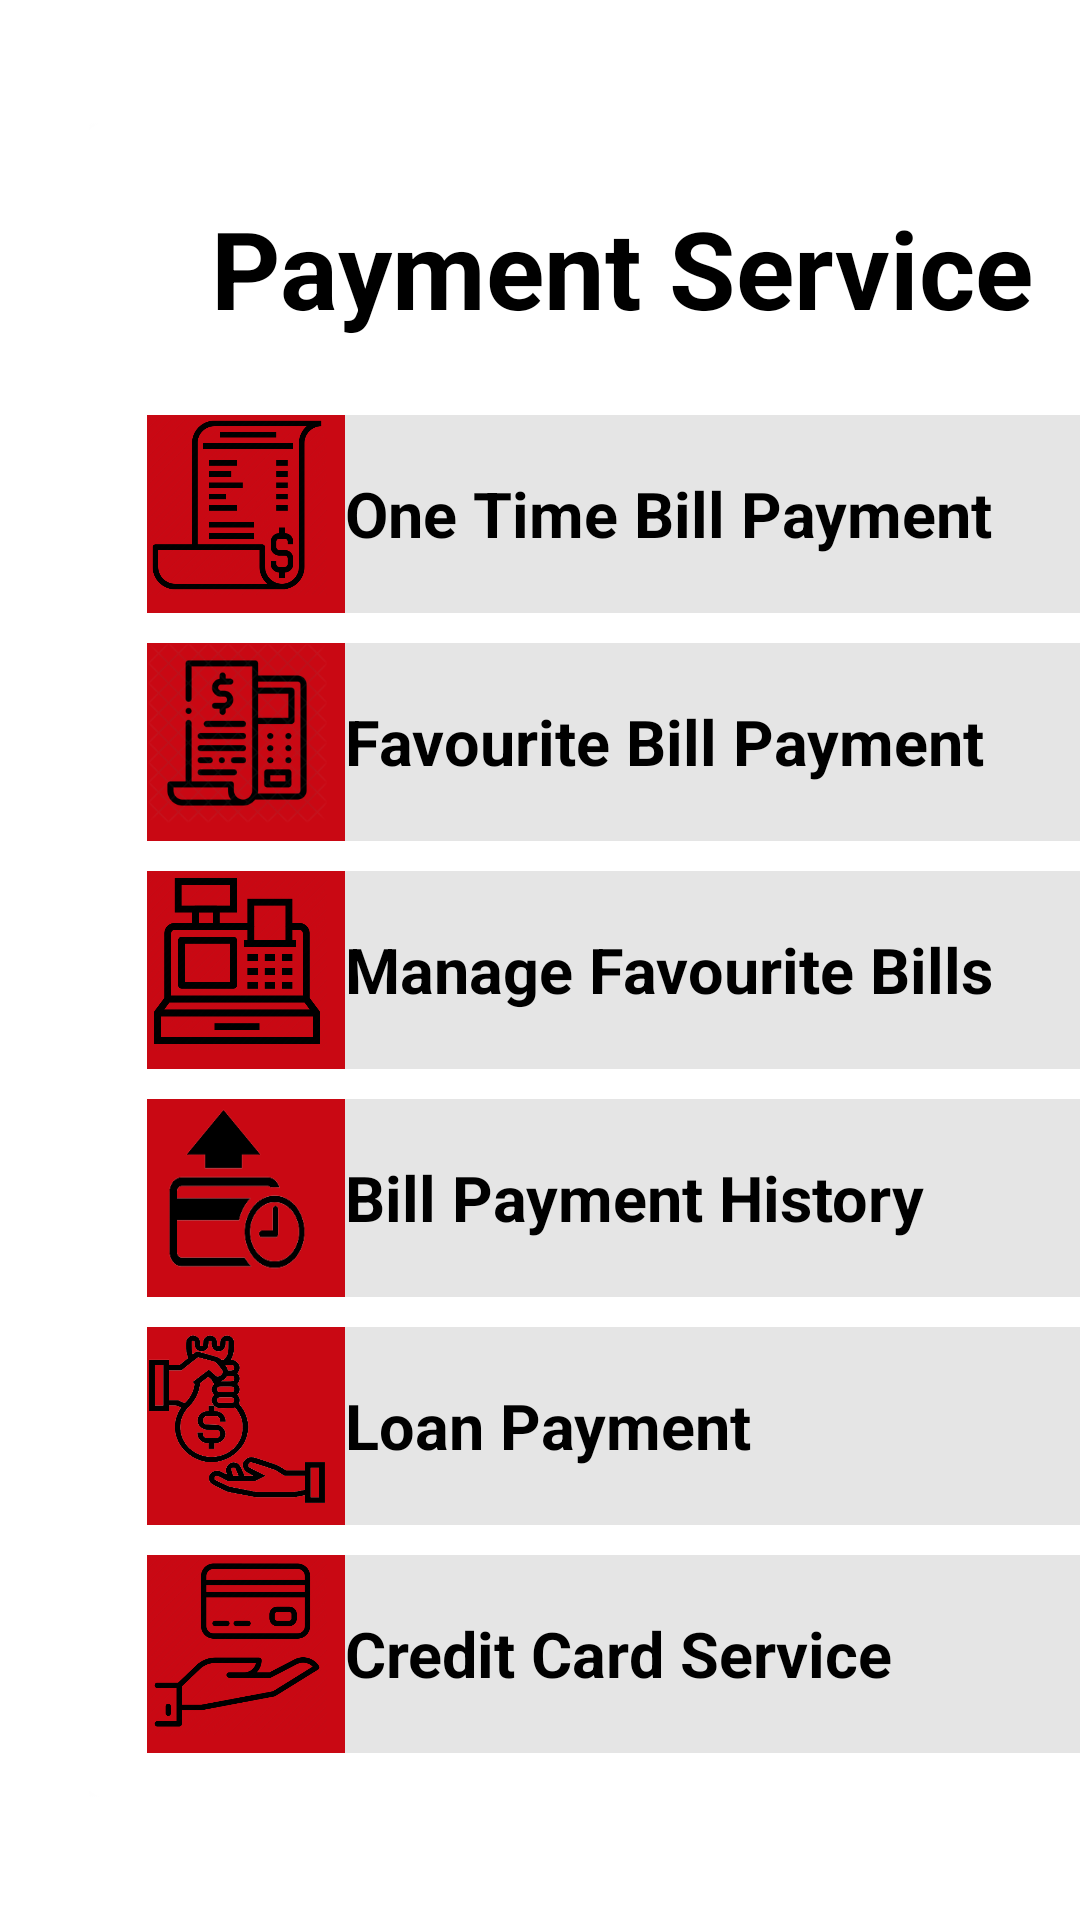

Layout XML and referenced resources for this Android screen:
<!-- AndroidManifest.xml: application theme Theme.PeoplesBank -->
<!-- res/layout/fragment_payment_service.xml -->
<?xml version="1.0" encoding="utf-8"?>
<LinearLayout xmlns:android="http://schemas.android.com/apk/res/android"
    xmlns:tools="http://schemas.android.com/tools"
    android:layout_width="match_parent"
    android:layout_height="match_parent"
    tools:context=".fragment.payment.PaymentService">

    <LinearLayout
        android:layout_width="360dp"
        android:layout_height="560dp"
        android:layout_gravity="center"
        android:layout_marginStart="27dp"
        android:layout_marginEnd="27dp"
        android:background="@drawable/white_box"
        android:orientation="vertical">


        <View
            android:layout_width="match_parent"
            android:layout_height="25dp" />


        <TextView
            android:layout_width="match_parent"
            android:layout_height="wrap_content"
            android:text="@string/paymentService"
            android:textAlignment="center"
            android:textColor="@color/black"
            android:textSize="36sp"
            android:textStyle="bold" />


        <View
            android:layout_width="match_parent"
            android:layout_height="25dp" />

        <LinearLayout
            android:layout_width="wrap_content"
            android:layout_height="wrap_content"
            android:layout_gravity="center"
            android:id="@+id/one_time_bill_pay"
            android:background="@drawable/service_tab"
            android:orientation="vertical">

            <LinearLayout
                android:layout_width="match_parent"
                android:layout_height="match_parent"
                android:layout_gravity="left"
                android:orientation="horizontal">

                <RelativeLayout
                    android:layout_width="wrap_content"
                    android:layout_height="match_parent">


                    <ImageView
                        android:layout_width="wrap_content"
                        android:layout_height="wrap_content"
                        android:background="@drawable/service_box" />


                    <ImageView
                        android:layout_width="60dp"
                        android:layout_height="60dp"
                        android:background="@drawable/one_time_bill_payment" />


                </RelativeLayout>


                <TextView
                    android:layout_width="match_parent"
                    android:layout_height="match_parent"
                    android:gravity="center"
                    android:text="@string/oneTimeBillPayment"
                    android:textAlignment="viewStart"
                    android:textColor="@color/black"
                    android:textSize="21sp"
                    android:textStyle="bold" />


            </LinearLayout>


        </LinearLayout>

        <View
            android:layout_width="match_parent"
            android:layout_height="10dp" />

        <LinearLayout
            android:layout_width="wrap_content"
            android:layout_height="wrap_content"
            android:id="@+id/cheque_service"
            android:layout_gravity="center"
            android:background="@drawable/service_tab"
            android:orientation="vertical">

            <LinearLayout
                android:layout_width="match_parent"
                android:layout_height="match_parent"
                android:layout_gravity="left"
                android:orientation="horizontal">

                <RelativeLayout
                    android:layout_width="wrap_content"
                    android:layout_height="match_parent">


                    <ImageView
                        android:layout_width="wrap_content"
                        android:layout_height="wrap_content"
                        android:background="@drawable/service_box" />


                    <ImageView
                        android:layout_width="60dp"
                        android:layout_height="60dp"
                        android:background="@drawable/favourite_bill_payment" />


                </RelativeLayout>


                <TextView
                    android:layout_width="match_parent"
                    android:layout_height="match_parent"
                    android:gravity="center"
                    android:text="@string/favouriteBillPayment"
                    android:textAlignment="viewStart"
                    android:textColor="@color/black"
                    android:textSize="21sp"
                    android:textStyle="bold" />


            </LinearLayout>


        </LinearLayout>


        <View
            android:layout_width="match_parent"
            android:layout_height="10dp" />


        <LinearLayout
            android:layout_width="wrap_content"
            android:layout_height="wrap_content"
            android:layout_gravity="center"
            android:background="@drawable/service_tab"
            android:orientation="vertical">

            <LinearLayout
                android:layout_width="match_parent"
                android:layout_height="match_parent"
                android:layout_gravity="left"
                android:orientation="horizontal">

                <RelativeLayout
                    android:layout_width="wrap_content"
                    android:layout_height="match_parent">


                    <ImageView
                        android:layout_width="wrap_content"
                        android:layout_height="wrap_content"
                        android:background="@drawable/service_box" />


                    <ImageView
                        android:layout_width="60dp"
                        android:layout_height="60dp"
                        android:background="@drawable/bill_manage" />


                </RelativeLayout>


                <TextView
                    android:layout_width="match_parent"
                    android:layout_height="match_parent"
                    android:gravity="center"
                    android:text="@string/manageFavouriteBills"
                    android:textAlignment="viewStart"
                    android:textColor="@color/black"
                    android:textSize="21sp"
                    android:textStyle="bold"
                    tools:ignore="RtlCompat" />


            </LinearLayout>


        </LinearLayout>

        <View
            android:layout_width="match_parent"
            android:layout_height="10dp" />

        <LinearLayout
            android:layout_width="wrap_content"
            android:layout_height="wrap_content"
            android:id="@+id/bill_pay_history"
            android:layout_gravity="center"
            android:background="@drawable/service_tab"
            android:orientation="vertical">

            <LinearLayout
                android:layout_width="match_parent"
                android:layout_height="match_parent"
                android:layout_gravity="left"
                android:orientation="horizontal">

                <RelativeLayout
                    android:layout_width="wrap_content"
                    android:layout_height="match_parent">


                    <ImageView
                        android:layout_width="wrap_content"
                        android:layout_height="wrap_content"
                        android:background="@drawable/service_box" />


                    <ImageView
                        android:layout_width="60dp"
                        android:layout_height="60dp"
                        android:background="@drawable/history" />


                </RelativeLayout>


                <TextView
                    android:layout_width="match_parent"
                    android:layout_height="match_parent"
                    android:gravity="center"
                    android:text="@string/billPaymentHistory"
                    android:textAlignment="viewStart"
                    android:textColor="@color/black"
                    android:textSize="21sp"
                    android:textStyle="bold" />


            </LinearLayout>


        </LinearLayout>
        <View
            android:layout_width="match_parent"
            android:layout_height="10dp" />
        <LinearLayout
            android:layout_width="wrap_content"
            android:layout_height="wrap_content"
            android:layout_gravity="center"
            android:background="@drawable/service_tab"
            android:orientation="vertical">

            <LinearLayout
                android:layout_width="match_parent"
                android:layout_height="match_parent"
                android:layout_gravity="left"
                android:orientation="horizontal">

                <RelativeLayout
                    android:layout_width="wrap_content"
                    android:layout_height="match_parent">


                    <ImageView
                        android:layout_width="wrap_content"
                        android:layout_height="wrap_content"
                        android:background="@drawable/service_box" />


                    <ImageView
                        android:layout_width="60dp"
                        android:layout_height="60dp"
                        android:background="@drawable/loan_service" />


                </RelativeLayout>


                <TextView
                    android:layout_width="match_parent"
                    android:layout_height="match_parent"
                    android:gravity="center"
                    android:text="@string/loanPayment"
                    android:textAlignment="viewStart"
                    android:textColor="@color/black"
                    android:textSize="21sp"
                    android:textStyle="bold" />


            </LinearLayout>


        </LinearLayout>
        <View
            android:layout_width="match_parent"
            android:layout_height="10dp" />
        <LinearLayout
            android:layout_width="wrap_content"
            android:layout_height="wrap_content"
            android:layout_gravity="center"
            android:background="@drawable/service_tab"
            android:orientation="vertical">

            <LinearLayout
                android:layout_width="match_parent"
                android:layout_height="match_parent"
                android:layout_gravity="left"
                android:orientation="horizontal">

                <RelativeLayout
                    android:layout_width="wrap_content"
                    android:layout_height="match_parent">


                    <ImageView
                        android:layout_width="wrap_content"
                        android:layout_height="wrap_content"
                        android:background="@drawable/service_box" />


                    <ImageView
                        android:layout_width="60dp"
                        android:layout_height="60dp"
                        android:background="@drawable/credit_card" />


                </RelativeLayout>


                <TextView
                    android:layout_width="match_parent"
                    android:layout_height="match_parent"
                    android:gravity="center"
                    android:text="@string/creditCardPayment"
                    android:textAlignment="viewStart"
                    android:textColor="@color/black"
                    android:textSize="21sp"
                    android:textStyle="bold" />


            </LinearLayout>


        </LinearLayout>

    </LinearLayout>


</LinearLayout>
<!-- resources referenced by this layout -->
<resources>
  <color name="black">#FF000000</color>
  <!-- drawable bill_manage: png bitmap (drawable, 12931 bytes) -->
  <!-- drawable credit_card: png bitmap (drawable, 16973 bytes) -->
  <!-- drawable favourite_bill_payment: png bitmap (drawable, 27235 bytes) -->
  <!-- drawable history: png bitmap (drawable, 6260 bytes) -->
  <!-- drawable loan_service: png bitmap (drawable, 50006 bytes) -->
  <!-- drawable one_time_bill_payment: png bitmap (drawable, 13144 bytes) -->
  <!-- drawable service_box (drawable) -->
  <?xml version="1.0" encoding="utf-8"?>
  <shape xmlns:android="http://schemas.android.com/apk/res/android">
  
      <size android:width="66dp"
            android:height="66dp"/>
  
      <solid android:color="@color/wave_maroon"/>
  
  
  </shape>
  <!-- drawable service_tab (drawable) -->
  <?xml version="1.0" encoding="utf-8"?>
  <shape xmlns:android="http://schemas.android.com/apk/res/android">
  
      <solid android:color="#E5E5E5"/>
      <size android:width="316dp" android:height="66dp"/>
  
  
  
  </shape>
  <!-- drawable white_box (drawable) -->
  <?xml version="1.0" encoding="utf-8"?>
  <layer-list xmlns:android="http://schemas.android.com/apk/res/android">
  
      <item android:drawable="@drawable/shadow_service"/>
  
      <item>
          <shape xmlns:android="http://schemas.android.com/apk/res/android">
  
              <gradient android:startColor="@color/app_white" android:endColor="@color/app_white" android:type="linear"/>
              <corners android:radius="10dp"/>
              <size android:height="560dp" android:width="360dp"/>
  
          </shape>
  
      </item>
  
  
  
  
  
  </layer-list>
  <string name="billPaymentHistory">Bill Payment History</string>
  <string name="creditCardPayment">Credit Card Service</string>
  <string name="favouriteBillPayment">Favourite Bill Payment</string>
  <string name="loanPayment">Loan Payment </string>
  <string name="manageFavouriteBills">Manage Favourite Bills</string>
  <string name="oneTimeBillPayment">One Time Bill Payment</string>
  <string name="paymentService">Payment Service</string>
  <style name="Theme.PeoplesBank" parent="Theme.MaterialComponents.DayNight.NoActionBar">
          
  
          <item name="colorPrimaryVariant">@color/purple_700</item>
          <item name="colorOnPrimary">@color/white</item>
          
          <item name="colorSecondaryVariant">@color/teal_700</item>
          <item name="colorOnSecondary">@color/black</item>
          
          <item name="android:statusBarColor" tools:targetApi="l">?attr/colorPrimaryVariant</item>
          
      </style>
  <color name="wave_maroon">#C90813</color>
  <!-- drawable shadow_service: png bitmap (drawable, 9965 bytes) -->
  <color name="app_white">#ffffff</color>
  <color name="purple_700">#FF3700B3</color>
  <color name="white">#FFFFFFFF</color>
  <color name="teal_700">#FF018786</color>
</resources>
